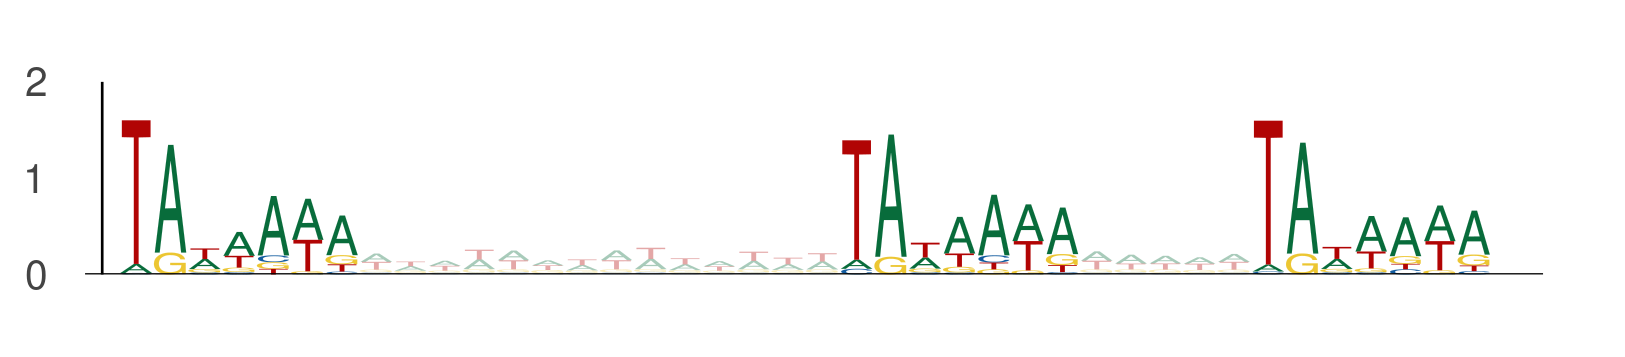

Source data for this figure (header and first rows):
seq_index, start_position, end_position, is_reversed_complement
1525, 74, 81, 0
1525, 95, 102, 0
1525, 107, 114, 0
6763, 25, 32, 0
6763, 46, 53, 0
6763, 58, 65, 0
8177, 102, 109, 0
8177, 123, 130, 0
8177, 135, 142, 0
5476, 88, 95, 0
5476, 109, 116, 0
5476, 121, 128, 0
1926, 36, 43, 0
1926, 57, 64, 0
1926, 69, 76, 0
4477, 105, 112, 0
4477, 126, 133, 0
4477, 138, 145, 0
4086, 46, 53, 0
4086, 67, 74, 0
4086, 79, 86, 0
2192, 22, 29, 0
2192, 43, 50, 0
2192, 55, 62, 0
1, 83, 90, 0
1, 104, 111, 0
1, 116, 123, 0
311, 81, 88, 0
311, 102, 109, 0
311, 114, 121, 0
6158, 109, 116, 0
6158, 130, 137, 0
6158, 142, 149, 0
9872, 89, 96, 0
9872, 110, 117, 0
9872, 122, 129, 0
7890, 106, 113, 0
7890, 127, 134, 0
7890, 139, 146, 0
4792, 56, 63, 0
4792, 77, 84, 0
4792, 89, 96, 0
3778, 77, 84, 0
3778, 98, 105, 0
3778, 110, 117, 0
11582, 124, 131, 0
11582, 145, 152, 0
11582, 157, 164, 0
336, 39, 46, 0
336, 60, 67, 0
336, 72, 79, 0
11133, 26, 33, 0
11133, 47, 54, 0
11133, 59, 66, 0
3794, 100, 107, 0
3794, 121, 128, 0
3794, 133, 140, 0
12953, 71, 78, 0
12953, 92, 99, 0
12953, 104, 111, 0
... 864 more rows
